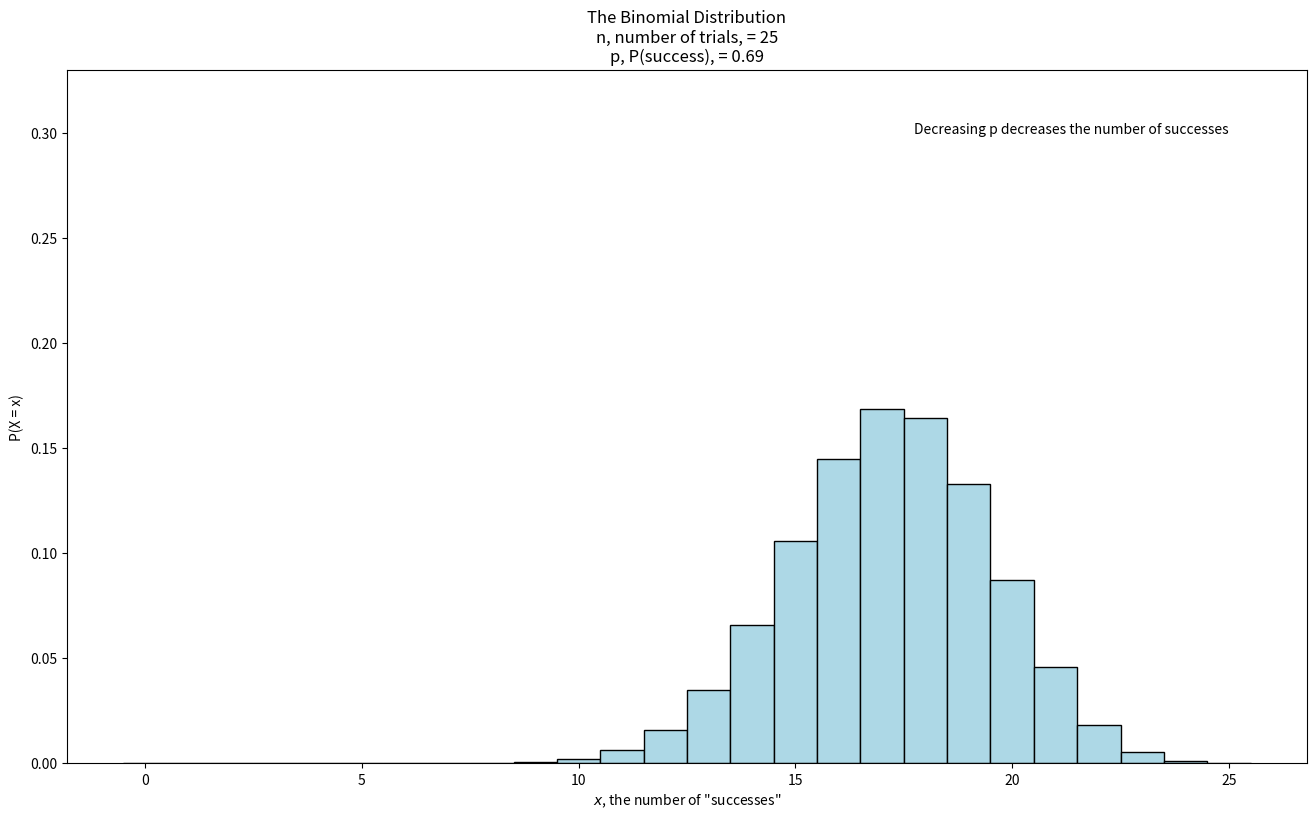

Source code (Python): (Note: this script raises an exception after producing the figure.)
from scipy import stats
import numpy as np
import matplotlib.pyplot as plt
from matplotlib.animation import FuncAnimation

plt.rc('figure', figsize=(16, 9))

p = [*np.repeat(.5, 50), *np.linspace(.5, 1, 50), *np.linspace(1, 0, 100)]
n = [*np.linspace(5, 25, 50).round(), *np.repeat(25, 150)]
fig, ax = plt.subplots()
x = np.arange(0, 26)
def animate(i):
    p_i = p[i]
    n_i = n[i]
    ax.clear()
    if i in range(50):
        ax.text(0, .3, 'As we increase $n$, we would expect to see more successes')
    elif i in range(50, 100):
        ax.text(0, .3, 'Increasing $p$ also increases the number of successes')
    elif i in range(120, 199):
        ax.text(25, .3, 'Decreasing p decreases the number of successes', ha='right')
    elif i == 199:
        ax.text(25, .3, 'When p is 0, the only possible outcome is 0 successes', ha='right')
    title = 'The Binomial Distribution\n'
    title+= f'n, number of trials, = {n_i}\np, P(success), = {p_i:.2f}'
    ax.set(title=title, ylim=(0, .33), xlabel='$x$, the number of "successes"', ylabel='P(X = x)')
    y = stats.binom(n_i, p_i).pmf(x)
    ax.bar(x, y, color='lightblue', width=1, edgecolor='black')
anim = FuncAnimation(fig, animate, interval=100, frames=range(200), repeat=False)

fp = 'binomial-distribution-demo.mp4'
print(f'Saving animation to {fp}')
anim.save(fp)
